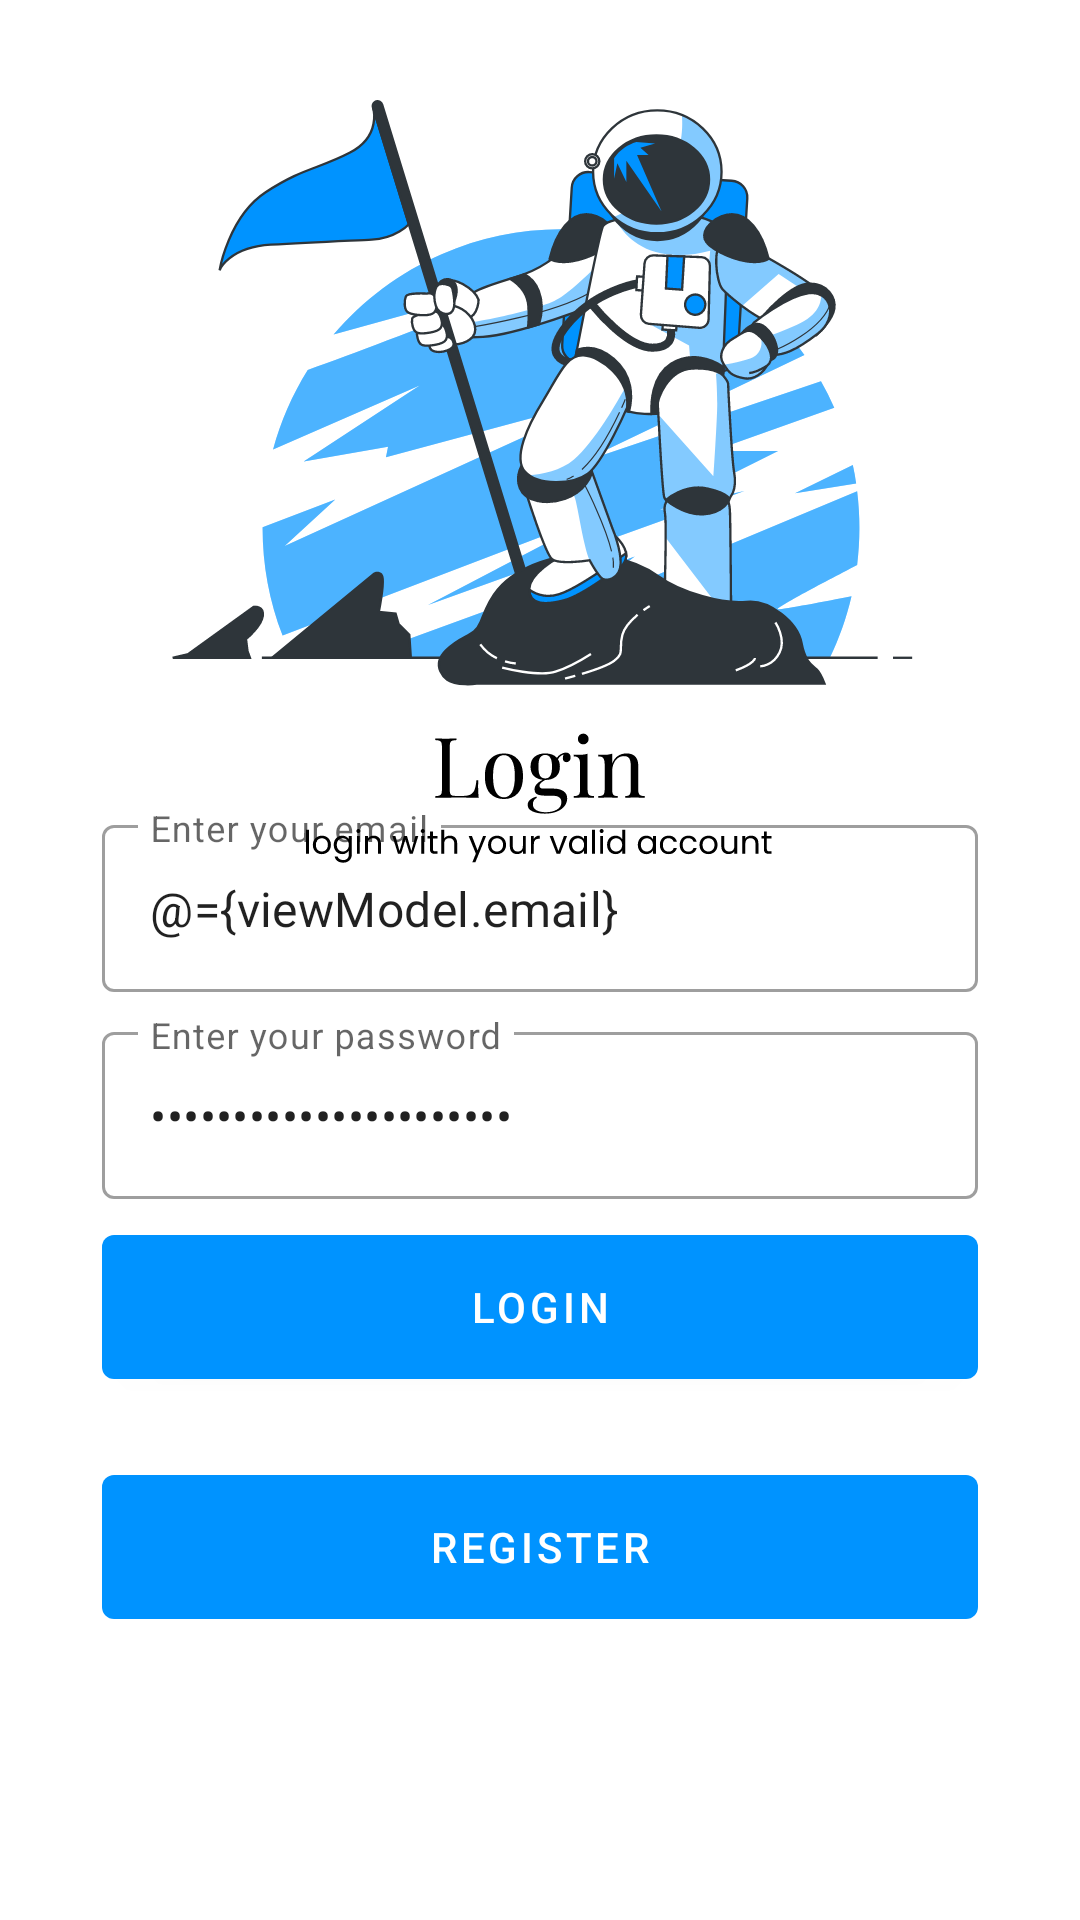

Reconstruct the res/layout file that produces this screen, plus the resources it refers to.
<!-- AndroidManifest.xml: application theme Theme.SpaceInvasion -->
<!-- res/layout/fragment_login.xml -->
<?xml version="1.0" encoding="utf-8"?>
<layout xmlns:android="http://schemas.android.com/apk/res/android"
    xmlns:app="http://schemas.android.com/apk/res-auto"
    xmlns:tools="http://schemas.android.com/tools">

    <data>

        <variable
            name="viewModel"
            type="id.example.spaceinvasion.ui.auth.AuthViewModel" />
    </data>

    <androidx.coordinatorlayout.widget.CoordinatorLayout
        android:layout_width="match_parent"
        android:layout_height="match_parent"
        tools:context=".ui.auth.LoginFragment">

        <androidx.constraintlayout.widget.ConstraintLayout
            android:layout_width="match_parent"
            android:layout_height="match_parent">

            <ImageView
                android:layout_width="match_parent"
                android:layout_height="match_parent"
                android:scaleType="fitCenter"
                android:src="@drawable/ic_bg_auth_login"
                app:layout_constraintEnd_toEndOf="parent"
                app:layout_constraintStart_toStartOf="parent"
                app:layout_constraintTop_toTopOf="parent" />

            <LinearLayout
                android:layout_width="0dp"
                android:layout_height="wrap_content"
                android:gravity="center"
                android:orientation="vertical"
                android:padding="16dp"
                app:layout_constraintBottom_toBottomOf="parent"
                app:layout_constraintEnd_toEndOf="parent"
                app:layout_constraintStart_toStartOf="parent"
                app:layout_constraintTop_toTopOf="parent"
                app:layout_constraintVertical_bias="0.75"
                app:layout_constraintWidth_percent="0.9">

                <com.google.android.material.textfield.TextInputLayout
                    style="@style/Widget.MaterialComponents.TextInputLayout.OutlinedBox"
                    android:layout_width="match_parent"
                    android:layout_height="wrap_content"
                    android:hint="@string/email">

                    <com.google.android.material.textfield.TextInputEditText
                        android:id="@+id/editEmail"
                        android:layout_width="match_parent"
                        android:layout_height="wrap_content"
                        android:inputType="textEmailAddress"
                        android:text="@={viewModel.email}" />
                </com.google.android.material.textfield.TextInputLayout>

                <com.google.android.material.textfield.TextInputLayout
                    style="@style/Widget.MaterialComponents.TextInputLayout.OutlinedBox"
                    android:layout_width="match_parent"
                    android:layout_height="wrap_content"
                    android:layout_marginTop="8dp"
                    android:hint="@string/password">

                    <com.google.android.material.textfield.TextInputEditText
                        android:id="@+id/editPassword"
                        android:layout_width="match_parent"
                        android:layout_height="wrap_content"
                        android:inputType="textPassword"
                        android:text="@={viewModel.password}" />
                </com.google.android.material.textfield.TextInputLayout>


                <com.google.android.material.button.MaterialButton
                    android:id="@+id/buttonLogin"
                    android:layout_width="match_parent"
                    android:layout_height="wrap_content"
                    android:layout_marginTop="12dp"
                    android:insetTop="0dp"
                    android:insetBottom="0dp"
                    android:onClick="@{()-> viewModel.login()}"
                    android:text="@string/btnlogin" />

                <com.google.android.material.button.MaterialButton
                    android:id="@+id/buttonRegister"
                    android:layout_width="match_parent"
                    android:layout_height="wrap_content"
                    android:layout_marginTop="32dp"
                    android:insetTop="0dp"
                    android:insetBottom="0dp"
                    android:text="@string/btnregister" />

            </LinearLayout>

        </androidx.constraintlayout.widget.ConstraintLayout>

    </androidx.coordinatorlayout.widget.CoordinatorLayout>

</layout>
<!-- resources referenced by this layout -->
<resources>
  <!-- drawable ic_bg_auth_login: vector/xml drawable (drawable, 56606 chars, omitted) -->
  <string name="btnlogin">Login</string>
  <string name="btnregister">Register</string>
  <string name="email">Enter your email</string>
  <string name="password">Enter your password</string>
  <style name="Theme.SpaceInvasion" parent="Theme.MaterialComponents.DayNight.DarkActionBar">
          
          <item name="colorPrimary">@color/purple_500</item>
          <item name="colorPrimaryVariant">@color/purple_700</item>
          <item name="colorOnPrimary">@color/white</item>
          
          <item name="colorSecondary">@color/teal_200</item>
          <item name="colorSecondaryVariant">@color/teal_700</item>
          <item name="colorOnSecondary">@color/black</item>
          
          <item name="android:statusBarColor" tools:targetApi="l">?attr/colorPrimaryVariant</item>
          
      </style>
  <color name="purple_500">#0093FF</color>
  <color name="purple_700">#0084E5</color>
  <color name="white">#FFFFFFFF</color>
  <color name="teal_200">#76BCEF</color>
  <color name="teal_700">#FF018786</color>
  <color name="black">#FF000000</color>
</resources>
